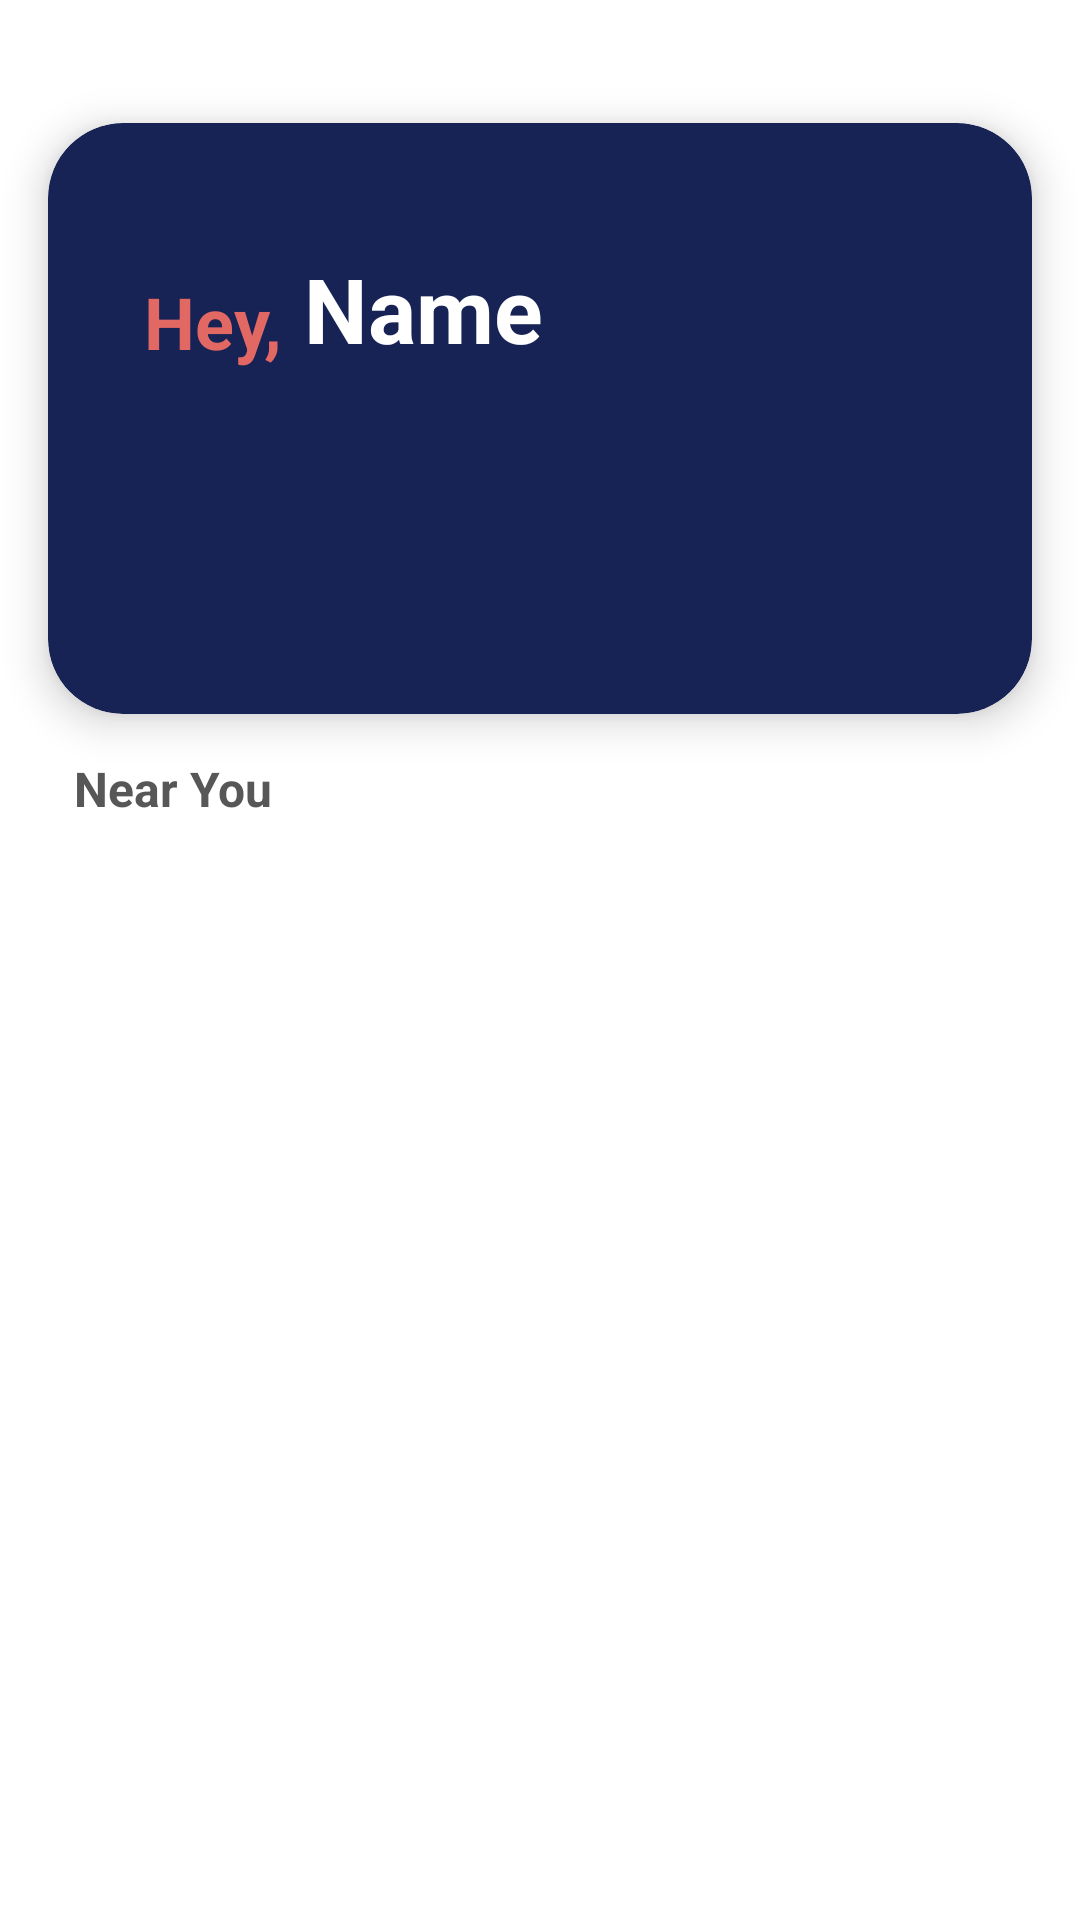

This screen was rendered from an Android layout file. Write that file and the resources it references.
<!-- AndroidManifest.xml: application theme Theme.Drops -->
<!-- res/layout/fragment_home.xml -->
<?xml version="1.0" encoding="utf-8"?>
<androidx.constraintlayout.widget.ConstraintLayout xmlns:android="http://schemas.android.com/apk/res/android"
    xmlns:app="http://schemas.android.com/apk/res-auto"
    xmlns:tools="http://schemas.android.com/tools"
    android:layout_width="match_parent"
    android:layout_height="match_parent"
    tools:context=".org_login">

    <androidx.recyclerview.widget.RecyclerView
        android:id="@+id/recyclerView2"
        android:layout_width="357dp"
        android:layout_height="396dp"
        app:layout_constraintBottom_toBottomOf="parent"
        app:layout_constraintEnd_toEndOf="parent"
        app:layout_constraintStart_toStartOf="parent"
        app:layout_constraintTop_toBottomOf="@+id/redrewtext"
        app:layout_constraintVertical_bias="0.121"
        tools:listitem="@layout/listitem" />

    <TextView
        android:id="@+id/redrewtext"
        android:layout_width="wrap_content"
        android:layout_height="wrap_content"
        android:text="Near You"
        android:textColor="#575757"
        android:textSize="16sp"
        android:textStyle="bold"
        app:layout_constraintBottom_toBottomOf="parent"
        app:layout_constraintEnd_toEndOf="parent"
        app:layout_constraintHorizontal_bias="0.084"
        app:layout_constraintStart_toStartOf="parent"
        app:layout_constraintTop_toBottomOf="@+id/cardView"
        app:layout_constraintVertical_bias="0.037" />

    <androidx.cardview.widget.CardView
        android:id="@+id/cardView"
        android:layout_width="match_parent"
        android:layout_height="197dp"
        android:layout_margin="16dp"
        android:background="@color/purple_500"
        android:outlineSpotShadowColor="@color/black"
        app:cardBackgroundColor="@color/nd2_prim"
        app:cardCornerRadius="25dp"
        app:cardElevation="8dp"
        app:layout_constraintBottom_toBottomOf="parent"
        app:layout_constraintEnd_toEndOf="parent"
        app:layout_constraintStart_toStartOf="parent"
        app:layout_constraintTop_toTopOf="parent"
        app:layout_constraintVertical_bias="0.061">

        <androidx.constraintlayout.widget.ConstraintLayout
            android:layout_width="375dp"
            android:layout_height="196dp">

            <TextView
                android:id="@+id/uname"
                android:layout_width="wrap_content"
                android:layout_height="wrap_content"
                android:layout_gravity="center"
                android:hint="Name"
                android:textAlignment="viewStart"
                android:textColor="#FFFFFF"
                android:textColorHint="#FFFFFF"
                android:textSize="30dp"
                android:textStyle="bold"
                app:layout_constraintBottom_toBottomOf="parent"
                app:layout_constraintEnd_toEndOf="parent"
                app:layout_constraintHorizontal_bias="0.032"
                app:layout_constraintStart_toEndOf="@+id/uname2"
                app:layout_constraintTop_toTopOf="parent"
                app:layout_constraintVertical_bias="0.267" />

            <TextView
                android:id="@+id/uname2"
                android:layout_width="wrap_content"
                android:layout_height="wrap_content"
                android:layout_gravity="center"
                android:text="Hey,"
                android:textAlignment="center"
                android:textColor="#E26864"
                android:textColorHint="#FFFFFF"
                android:textSize="24sp"
                android:textStyle="bold"
                app:layout_constraintBottom_toBottomOf="parent"
                app:layout_constraintEnd_toEndOf="parent"
                app:layout_constraintHorizontal_bias="0.097"
                app:layout_constraintStart_toStartOf="parent"
                app:layout_constraintTop_toTopOf="parent"
                app:layout_constraintVertical_bias="0.305" />
        </androidx.constraintlayout.widget.ConstraintLayout>
    </androidx.cardview.widget.CardView>

</androidx.constraintlayout.widget.ConstraintLayout>
<!-- res/layout/listitem.xml (included above) -->
<?xml version="1.0" encoding="utf-8"?>
<androidx.cardview.widget.CardView xmlns:android="http://schemas.android.com/apk/res/android"
    xmlns:tools="http://schemas.android.com/tools"
    android:id="@+id/donationcardview"
    android:layout_width="330dp"
    android:layout_height="150dp"
    xmlns:app="http://schemas.android.com/apk/res-auto"
    app:cardElevation="8dp"
    app:cardCornerRadius="8dp"
    android:layout_margin="10dp"
    android:layout_gravity="center_horizontal"
    app:cardBackgroundColor="@color/donationcardbg">

    <androidx.constraintlayout.widget.ConstraintLayout
        android:layout_width="match_parent"
        android:layout_height="match_parent">

        <TextView
            android:id="@+id/tvhosname"
            android:layout_width="137dp"
            android:layout_height="78dp"
            android:hint="Hospital name"
            android:textColor="@color/nd2_prim"
            android:textSize="20sp"
            app:layout_constraintBottom_toBottomOf="parent"
            app:layout_constraintEnd_toEndOf="parent"
            app:layout_constraintHorizontal_bias="0.316"
            app:layout_constraintStart_toStartOf="parent"
            app:layout_constraintTop_toTopOf="parent"
            app:layout_constraintVertical_bias="0.472" />

        <TextView
            android:id="@+id/tvbloodgrp"
            android:layout_width="55dp"
            android:layout_height="34dp"
            android:hint="BG+"
            android:textAlignment="center"
            android:textColor="@color/prim"
            android:textColorHint="@color/prim"
            android:textSize="23sp"
            android:textStyle="bold"
            app:layout_constraintBottom_toBottomOf="@+id/cpi"
            app:layout_constraintEnd_toEndOf="@+id/cpi"
            app:layout_constraintHorizontal_bias="0.484"
            app:layout_constraintStart_toStartOf="@+id/cpi"
            app:layout_constraintTop_toTopOf="@+id/cpi" />

        <com.google.android.material.progressindicator.CircularProgressIndicator
            android:id="@+id/cpi"
            android:layout_width="wrap_content"
            android:layout_height="wrap_content"
            android:indeterminate="true"
            app:indicatorColor="@color/prim"
            app:indicatorSize="80dp"
            app:layout_constraintBottom_toBottomOf="parent"
            app:layout_constraintEnd_toEndOf="parent"
            app:layout_constraintHorizontal_bias="0.363"
            app:layout_constraintStart_toEndOf="@+id/tvhosname"
            app:layout_constraintTop_toTopOf="parent"
            app:layout_constraintVertical_bias="0.387"
            app:trackColor="#C4C4C4"
            app:trackCornerRadius="6dp"
            app:trackThickness="8dp" />

        <TextView
            android:id="@+id/reqstatus"
            android:layout_width="wrap_content"
            android:layout_height="wrap_content"
            android:hint="12/21"
            android:textAlignment="center"
            android:textColor="@color/ho_bg"
            android:textSize="13sp"
            android:textStyle="bold"
            app:layout_constraintBottom_toBottomOf="parent"
            app:layout_constraintEnd_toEndOf="@+id/cpi"
            app:layout_constraintHorizontal_bias="0.49"
            app:layout_constraintStart_toStartOf="@+id/cpi"
            app:layout_constraintTop_toBottomOf="@+id/cpi"
            app:layout_constraintVertical_bias="0.0" />

        <ImageView
            android:id="@+id/imageView19"
            android:layout_width="36dp"
            android:layout_height="34dp"
            android:tint="@color/ho_bg"
            app:layout_constraintBottom_toBottomOf="parent"
            app:layout_constraintEnd_toStartOf="@+id/tvhosname"
            app:layout_constraintHorizontal_bias="1.0"
            app:layout_constraintStart_toStartOf="parent"
            app:layout_constraintTop_toTopOf="parent"
            app:layout_constraintVertical_bias="0.293"
            app:srcCompat="@drawable/ic_baseline_location_on_24" />

    </androidx.constraintlayout.widget.ConstraintLayout>

</androidx.cardview.widget.CardView>
<!-- resources referenced by this layout -->
<resources>
  <color name="black">#FF000000</color>
  <color name="donationcardbg">#DEE6F4</color>
  <color name="ho_bg">#4B69D7</color>
  <color name="nd2_prim">#172255</color>
  <color name="prim">#E26864</color>
  <color name="purple_500">#FF6200EE</color>
  <style name="Theme.Drops" parent="Theme.MaterialComponents.DayNight.NoActionBar">
          
          <item name="colorPrimary">@color/nd2_prim</item>
          <item name="colorPrimaryVariant">@color/prim</item>
          <item name="colorOnPrimary">@color/white</item>
          
          <item name="colorSecondary">@color/teal_200</item>
          <item name="colorSecondaryVariant">@color/teal_700</item>
          <item name="colorOnSecondary">@color/black</item>
          
          <item name="android:statusBarColor" tools:targetApi="l">?attr/colorPrimaryVariant</item>
          
      </style>
  <color name="white">#FFFFFFFF</color>
  <color name="teal_200">#FF03DAC5</color>
  <color name="teal_700">#FF018786</color>
</resources>
